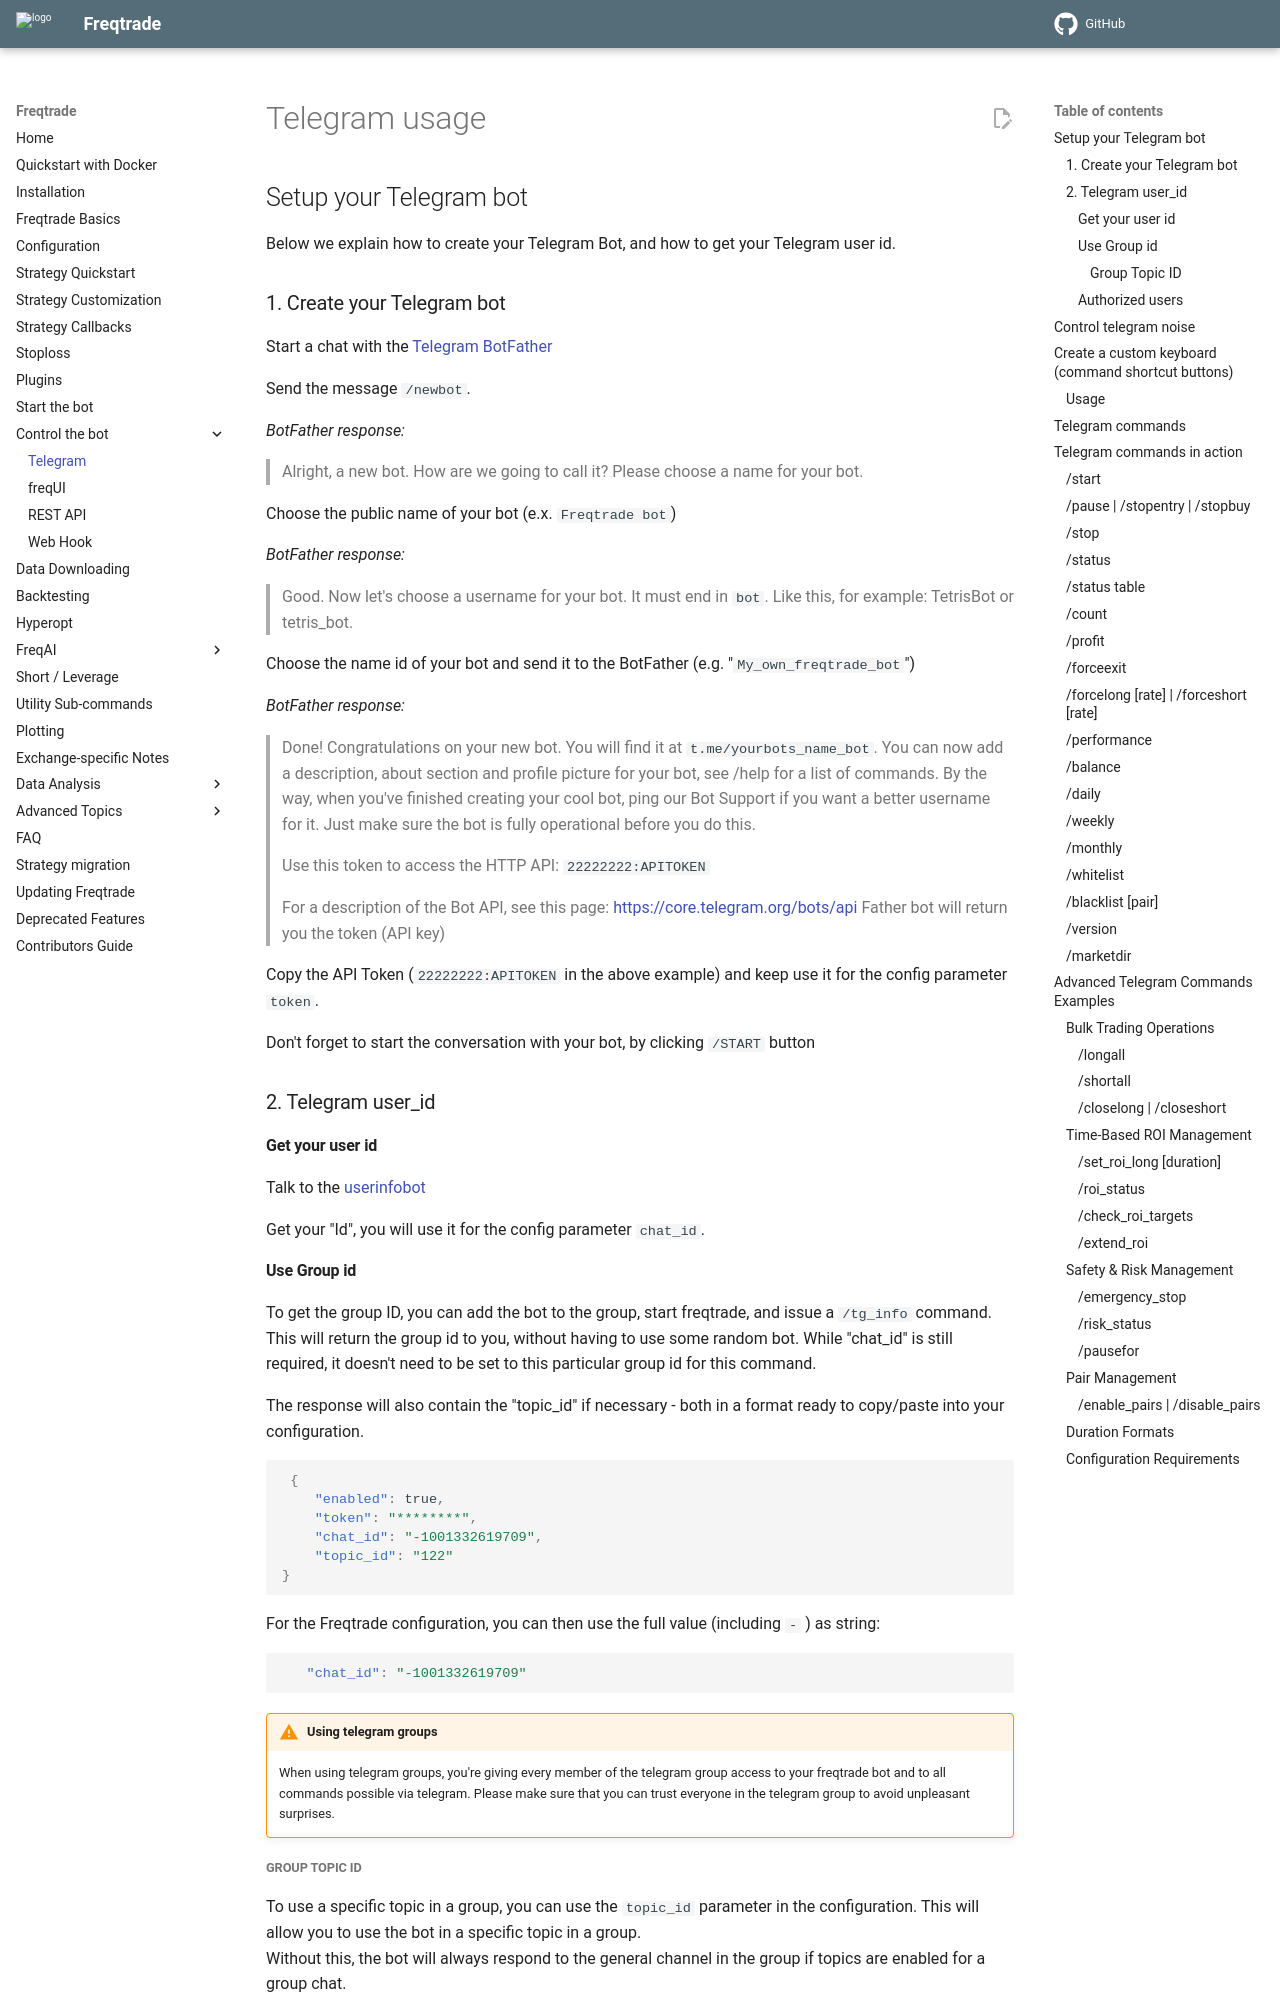

repository: AJackTi/freqtrade · page: en/develop/telegram-usage/index.html · generator: mkdocs

# Telegram usage

## Setup your Telegram bot

Below we explain how to create your Telegram Bot, and how to get your
Telegram user id.

### 1. Create your Telegram bot

Start a chat with the [Telegram BotFather](https://telegram.me/BotFather)

Send the message `/newbot`.

*BotFather response:*

> Alright, a new bot. How are we going to call it? Please choose a name for your bot.

Choose the public name of your bot (e.x. `Freqtrade bot`)

*BotFather response:*

> Good. Now let's choose a username for your bot. It must end in `bot`. Like this, for example: TetrisBot or tetris_bot.

Choose the name id of your bot and send it to the BotFather (e.g. "`My_own_freqtrade_bot`")

*BotFather response:*

> Done! Congratulations on your new bot. You will find it at `t.me/yourbots_name_bot`. You can now add a description, about section and profile picture for your bot, see /help for a list of commands. By the way, when you've finished creating your cool bot, ping our Bot Support if you want a better username for it. Just make sure the bot is fully operational before you do this.

> Use this token to access the HTTP API: `22222222:APITOKEN`

> For a description of the Bot API, see this page: https://core.telegram.org/bots/api Father bot will return you the token (API key)

Copy the API Token (`22222222:APITOKEN` in the above example) and keep use it for the config parameter `token`.

Don't forget to start the conversation with your bot, by clicking `/START` button

### 2. Telegram user_id

#### Get your user id

Talk to the [userinfobot](https://telegram.me/userinfobot)

Get your "Id", you will use it for the config parameter `chat_id`.

#### Use Group id

To get the group ID, you can add the bot to the group, start freqtrade, and issue a `/tg_info` command.
This will return the group id to you, without having to use some random bot.
While "chat_id" is still required, it doesn't need to be set to this particular group id for this command.

The response will also contain the "topic_id" if necessary - both in a format ready to copy/paste into your configuration.

``` json
 {
    "enabled": true,
    "token": "********",
    "chat_id": "-1001332619709",
    "topic_id": "122"
}
```

For the Freqtrade configuration, you can then use the full value (including `-` ) as string:

```json
   "chat_id": "-1001332619709"
```

!!! Warning "Using telegram groups"
    When using telegram groups, you're giving every member of the telegram group access to your freqtrade bot and to all commands possible via telegram. Please make sure that you can trust everyone in the telegram group to avoid unpleasant surprises.
